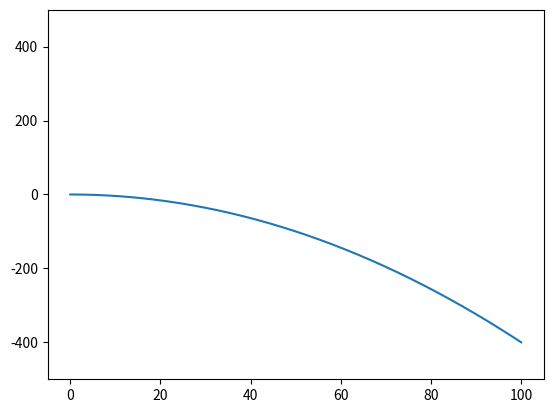

Reproduce this figure in Python.
import matplotlib.pyplot as plt
import math
import numpy as np
import time

alin = np.linspace(-80, 80, 100)

for a in alin:
  xlin = np.linspace(0, 100, 1000)
  print(a)
  # x = [i for i in range(100)]
  # x = [i*math.cos(a) for i in xlin]
  y = [-(i * a) ** 2 / (1000 * (a * 2)) for i in xlin]

  plt.clf()
  plt.ylim(-500, 500)
  plt.plot(xlin, y)
  plt.pause(.01)
  plt.show()
  # time.sleep(.01)
